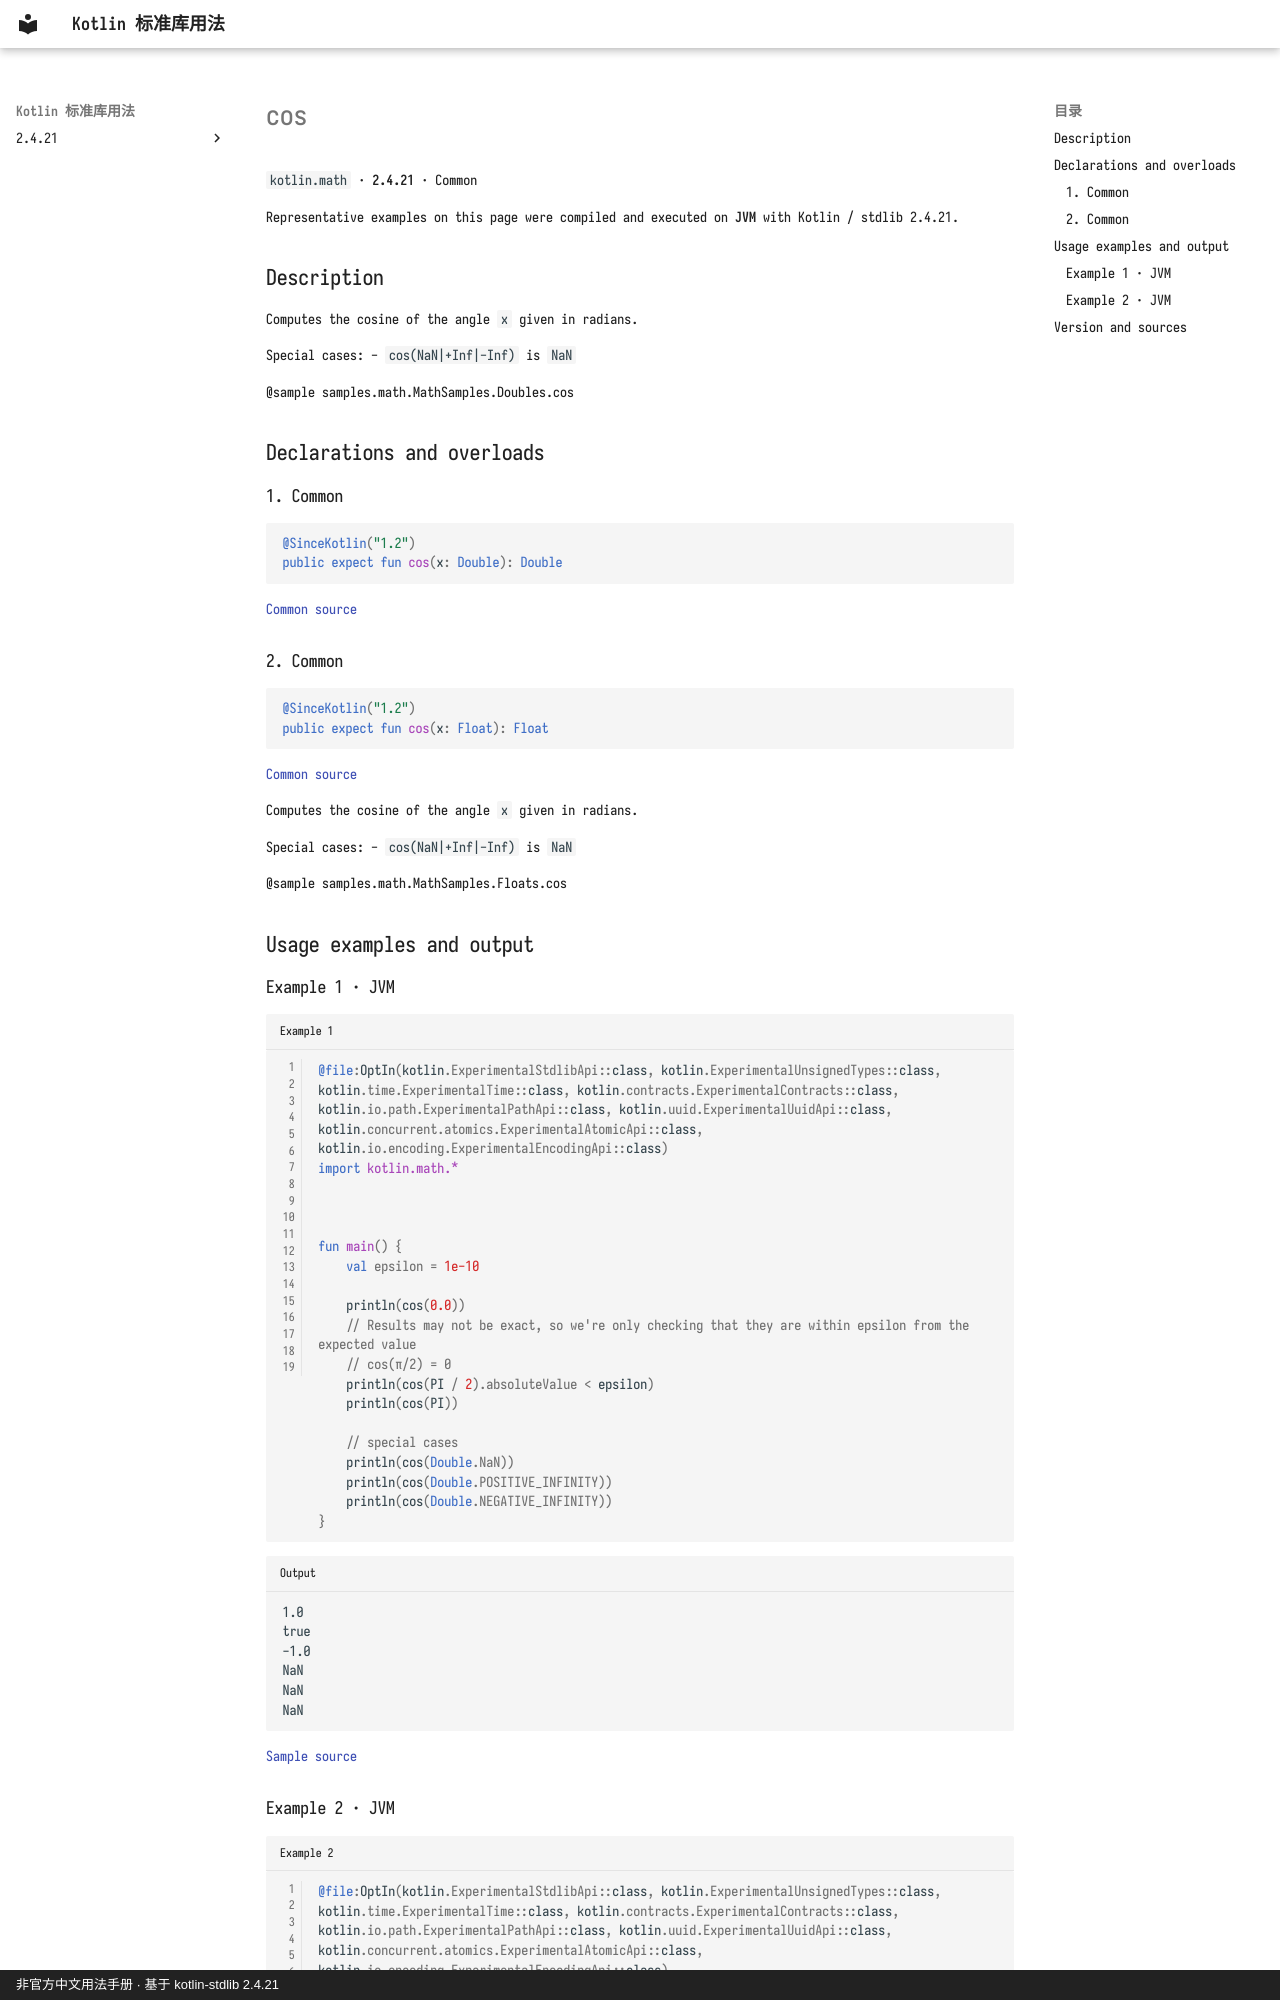

repository: oooooooko/kotlin-stdlib-docs · page: en/api/kotlin.math/cos--9be28bbe/index.html · generator: mkdocs · copyright: 非官方中文用法手册 · 基于 kotlin-stdlib 2.4.21

# cos

`kotlin.math` · **2.4.21** · Common

Representative examples on this page were compiled and executed on **JVM** with Kotlin / stdlib 2.4.21.

## Description

Computes the cosine of the angle `x` given in radians.

Special cases:
 - `cos(NaN|+Inf|-Inf)` is `NaN`

@sample samples.math.MathSamples.Doubles.cos

## Declarations and overloads

### 1. Common

```kotlin
@SinceKotlin("1.2")
public expect fun cos(x: Double): Double
```

[Common source](https://github.com/JetBrains/kotlin/blob/v2.4.21/libraries/stdlib/common/src/kotlin/MathH.kt#L36)

### 2. Common

```kotlin
@SinceKotlin("1.2")
public expect fun cos(x: Float): Float
```

[Common source](https://github.com/JetBrains/kotlin/blob/v2.4.21/libraries/stdlib/common/src/kotlin/MathH.kt#L624)

Computes the cosine of the angle `x` given in radians.

Special cases:
 - `cos(NaN|+Inf|-Inf)` is `NaN`

@sample samples.math.MathSamples.Floats.cos

## Usage examples and output

### Example 1 · JVM

```kotlin title="Example 1" linenums="1"
@file:OptIn(kotlin.ExperimentalStdlibApi::class, kotlin.ExperimentalUnsignedTypes::class, kotlin.time.ExperimentalTime::class, kotlin.contracts.ExperimentalContracts::class, kotlin.io.path.ExperimentalPathApi::class, kotlin.uuid.ExperimentalUuidApi::class, kotlin.concurrent.atomics.ExperimentalAtomicApi::class, kotlin.io.encoding.ExperimentalEncodingApi::class)
import kotlin.math.*



fun main() {
    val epsilon = 1e-10

    println(cos(0.0))
    // Results may not be exact, so we're only checking that they are within epsilon from the expected value
    // cos(π/2) = 0
    println(cos(PI / 2).absoluteValue < epsilon)
    println(cos(PI))

    // special cases
    println(cos(Double.NaN))
    println(cos(Double.POSITIVE_INFINITY))
    println(cos(Double.NEGATIVE_INFINITY))
}
```

```text title="Output"
1.0
true
-1.0
NaN
NaN
NaN
```

[Sample source](https://github.com/JetBrains/kotlin/blob/v2.4.21/libraries/stdlib/samples/test/samples/math/MathSamples.kt#L356)
